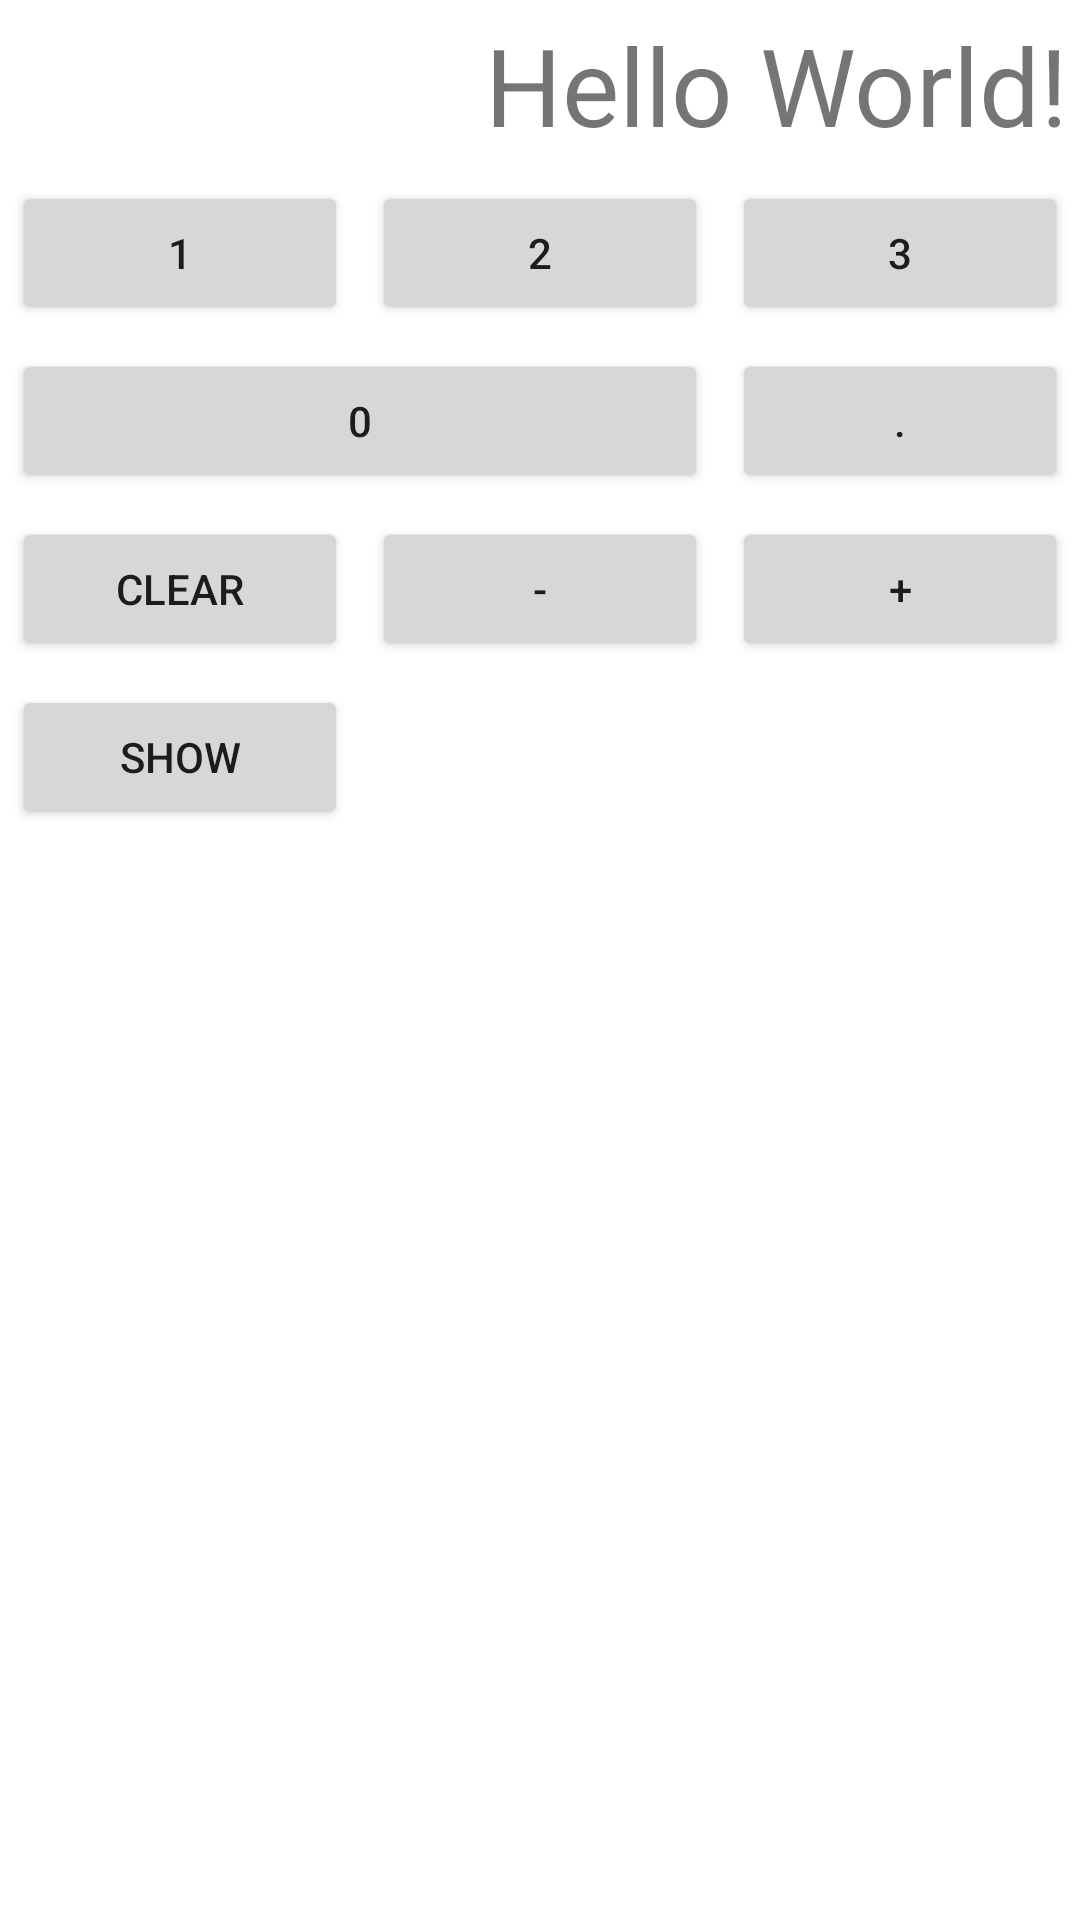

Produce the Android XML layout that renders to this screen, including the resource entries it uses.
<!-- AndroidManifest.xml: application theme Theme.GbCalculator -->
<!-- res/layout/activity_main.xml -->
<?xml version="1.0" encoding="utf-8"?>
<GridLayout xmlns:android="http://schemas.android.com/apk/res/android"
    xmlns:tools="http://schemas.android.com/tools"
    android:layout_width="match_parent"
    android:layout_height="match_parent"
    android:columnCount="3"
    tools:context=".MainActivity">

    <TextView
        android:id="@+id/result_text_view"
        android:layout_width="wrap_content"
        android:layout_height="wrap_content"
        android:layout_columnSpan="3"
        android:layout_columnWeight="1"
        android:layout_margin="4dp"
        android:layout_gravity="end"
        android:gravity="end"
        android:text="Hello World!"
        android:textSize="36sp" />

    <Button
        android:id="@+id/num_1_button"
        android:layout_width="wrap_content"
        android:layout_height="wrap_content"
        android:layout_columnWeight="1"
        android:layout_margin="4dp"
        android:text="1" />

    <Button
        android:id="@+id/num_2_button"
        android:layout_width="wrap_content"
        android:layout_height="wrap_content"
        android:layout_columnWeight="1"
        android:layout_margin="4dp"
        android:text="2" />

    <Button
        android:id="@+id/num_3_button"
        android:layout_width="wrap_content"
        android:layout_height="wrap_content"
        android:layout_columnWeight="1"
        android:layout_margin="4dp"
        android:text="3" />

    <Button
        android:id="@+id/num_0_button"
        android:layout_width="wrap_content"
        android:layout_height="wrap_content"
        android:layout_columnSpan="2"
        android:layout_columnWeight="1"
        android:layout_margin="4dp"
        android:text="0" />

    <Button
        android:id="@+id/dot_button"
        android:layout_width="wrap_content"
        android:layout_height="wrap_content"
        android:layout_columnWeight="1"
        android:layout_margin="4dp"
        android:text="." />

    <Button
        android:id="@+id/clear_button"
        android:layout_width="wrap_content"
        android:layout_height="wrap_content"
        android:layout_columnWeight="1"
        android:layout_margin="4dp"
        android:text="clear" />

    <Button
        android:id="@+id/minus_button"
        android:layout_width="wrap_content"
        android:layout_height="wrap_content"
        android:layout_columnWeight="1"
        android:layout_margin="4dp"
        android:text="-" />

    <Button
        android:id="@+id/plus_button"
        android:layout_width="wrap_content"
        android:layout_height="wrap_content"
        android:layout_columnWeight="1"
        android:layout_margin="4dp"
        android:text="+" />

    <Button
        android:id="@+id/show_result_button"
        android:layout_width="wrap_content"
        android:layout_height="wrap_content"
        android:layout_columnWeight="1"
        android:layout_margin="4dp"
        android:text="show" />

</GridLayout>
<!-- resources referenced by this layout -->
<resources>
  <style name="Theme.GbCalculator" parent="Theme.MaterialComponents.DayNight.DarkActionBar">
          
          <item name="colorPrimary">@color/purple_500</item>
          <item name="colorPrimaryVariant">@color/purple_700</item>
          <item name="colorOnPrimary">@color/white</item>
          
          <item name="colorSecondary">@color/teal_200</item>
          <item name="colorSecondaryVariant">@color/teal_700</item>
          <item name="colorOnSecondary">@color/black</item>
          
          <item name="android:statusBarColor" tools:targetApi="l">?attr/colorPrimaryVariant</item>
          
      </style>
  <!-- not gathered from this repository: default colours our renderer supplied (Android Studio template values) -->
  <color name="purple_500">#FF6200EE</color>
  <color name="purple_700">#FF3700B3</color>
  <color name="teal_200">#FF03DAC5</color>
  <color name="teal_700">#FF018786</color>
  <color name="black">#FF000000</color>
  <color name="white">#FFFFFFFF</color>
</resources>
